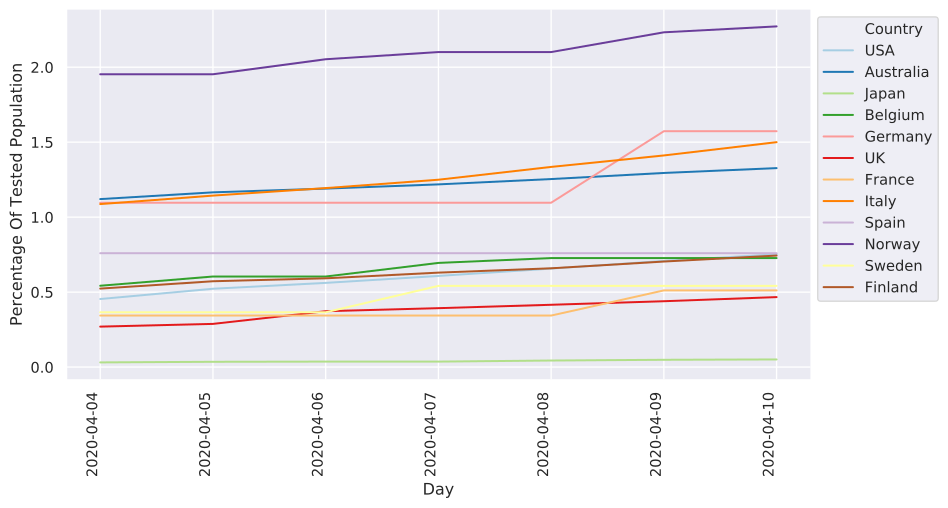

The table this chart was drawn from, first rows:
	2020-04-04	2020-04-05	2020-04-06	2020-04-07	2020-04-08	2020-04-09	2020-04-10
China							NaN
Italy	10870	11436	11937	12495	13349	14114	14999
Iran	952.0	2214	2214	2514	2514	2755	2888
S. Korea	8875	8996	8996	9310	9310	9310	9812
Spain	7593	7593	7593	7593	7593	7593	7593
Germany	10962	10962	10962	10962	10962	15730	15730
France	3436	3436	3436	3436	3436	5114	5114
USA	4540	5224	5615	6078	6570	7080	7522
Switzerland	17729	18256	18776	19346	19867	20625	20625
Norway	19528	19528	20530	21009	21009	22326	22720
UK	2698	2880	3726	3929	4155	4392	4667
Netherlands	4401	4401	4401	5053	5926	5926	5926
Sweden	3654	3654	3654	5416	5416	5416	5416
Belgium	5424	6040	6040	6947	7269	7269	7269
Denmark	7055	8503	9139	10086	11050	11050	11176
Japan	312.0	353.0	365.0	365.0	437.0	486.0	509.0
Malaysia	1532	1605	1717	1717	1799	1958	2153
Qatar	11090	12411	13227	14515	14515	14975	15737
Australia	11203	11653	11903	12184	12541	12946	13269
Canada	8021	8425	8767	9181	9223	9812	9812
Portugal	7952	8470	9002	11892	12630	13766	12118
Finland	5234	5724	5920	6299	6588	7039	7436
